Run: headless pygame with SDL's dummy video driver; simulated clock (each Clock.tick advances the game by its frame time, no real sleeping); random seed 0; keys injected as events and as key.get_pressed() state; no mouse input; restart key C tapped at the start of phases 3 and 4.
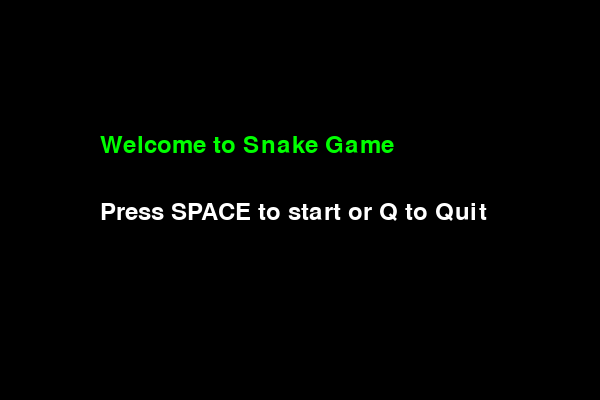
Frame 1 of 4 · flips 1–60 · no input
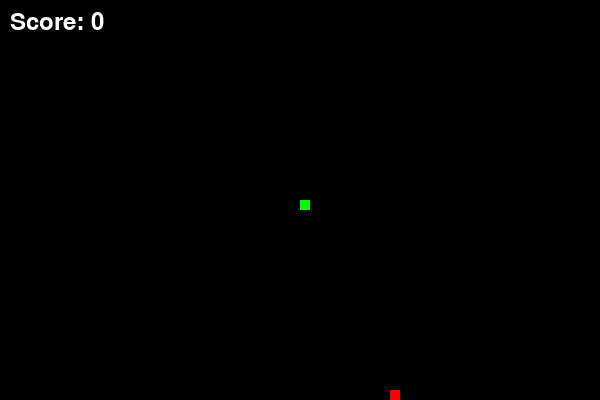
Frame 2 of 4 · flips 61–180 · tapped SPACE, RETURN · held RIGHT (→), D
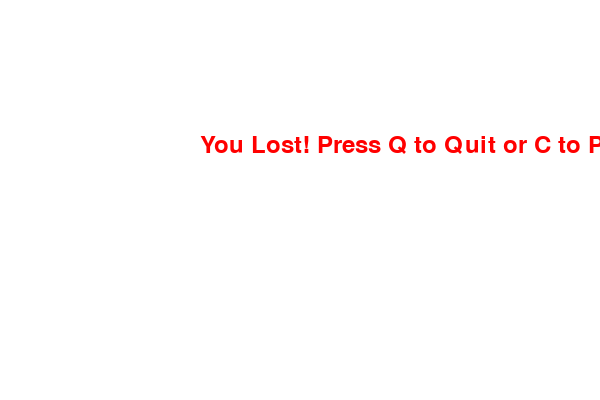
Frame 3 of 4 · flips 181–300 · tapped C · held DOWN (↓), S
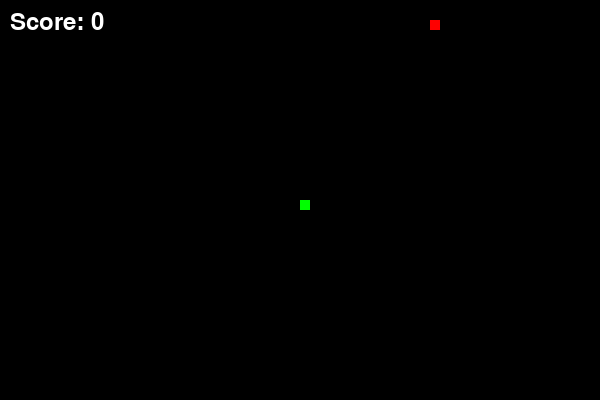
Frame 4 of 4 · flips 301–420 · tapped C · held LEFT (←), A, UP (↑), W

The pygame program that drew these frames:

import pygame
import time
import random

# Adding the scoring system
def show_score(score):
    value = font.render(f"Score: {score}", True, white)
    win.blit(value, [10, 10])

# initialize the pygame library
pygame.init()

#Screen Setup
width, height = 600, 400
win = pygame.display.set_mode((width, height))
pygame.display.set_caption("Snake Game")

#Define Colors using RGB values
white = (255, 255, 255)
green = (0, 255, 0)
black = (0, 0, 0)
red = (255, 0, 0)

#Snake settings
snake_block= 10 #size of the snake block
snake_speed = 15 # how fast the snake moves
clock = pygame.time.Clock()
font = pygame.font.SysFont(None, 35) # font for text

#Function to draw the snake
def draw_snake(snake_list):
    for x in snake_list:
        pygame.draw.rect(win, green, [x[0], x[1], snake_block, snake_block])

#Function to show the message on the screen
def message(msg, color):
    text = font.render(msg, True, color)
    win.blit(text, [width / 3, height / 3])

# main game loop
def game_loop():
    game_over = False
    game_close = False

    score = 0
    
    # initial position of the snake
    x = width / 2
    y = height / 2

    # Movement variable
    x_change = 0
    y_change = 0

    # Snake body and length
    snake_list = []
    length = 1

    # Randon positon of food
    food_x = round(random.randrange(0, width - snake_block) / 10.0) * 10.0
    food_y = round(random.randrange(0, height - snake_block) / 10.0) * 10.0



    # Main game loop
    while not game_over:
        
        # Handle game over state
        while game_close:
            win.fill(white)
            message("You Lost! Press Q to Quit or C to Play Again", red)
            pygame.display.update()

            # Listen for key press after losing
            for event in pygame.event.get():
                if event.type == pygame.KEYDOWN:
                    if event.key == pygame.K_q: # Quit
                        game_over = True
                        game_close = False
                    if event.key == pygame.K_c: #restart Game
                        game_loop()

        # Handle events like key press
        for event in pygame.event.get():
            if event.type == pygame.QUIT:
                game_over = True
            if event.type == pygame.KEYDOWN:
                # Change directions based on arrow keys
                if event.key == pygame.K_LEFT:
                    x_change = -snake_block
                    y_change = 0
                elif event.key == pygame.K_RIGHT:
                    x_change = snake_block
                    y_change = 0
                elif event.key == pygame.K_UP:
                    y_change = -snake_block
                    x_change = 0
                elif event.key == pygame.K_DOWN:
                    y_change = snake_block
                    x_change = 0
            
         # Update snke position
        x += x_change
        y += y_change

        # End game if snake hits walls
        if x >= width or x < 0 or y >= height or y < 0:
            game_close = True

        # Fill background
        win.fill(black)

        # Draw food
        pygame.draw.rect(win, red, [food_x, food_y, snake_block, snake_block])

        #update snake body
        snake_head = [x, y]
        snake_list.append(snake_head)

        #keep the snake length consistent
        if len(snake_list) > length:
            del snake_list[0]

        # check for self-collision
        for segment in snake_list[:-1]:
            if segment == snake_head:
                game_close = True

        #Draw the snake
        draw_snake(snake_list)
        
        show_score(score)

        # Update the screen
        pygame.display.update()

        #check if the snake eats the food
        if x == food_x and y == food_y:
            food_x = round(random.randrange(0,  width - snake_block) / 10.0) * 10.0
            food_y = round(random.randrange(0, height - snake_block) / 10.0) * 10.0
            length += 1 # Grow the snake
            score += 10 # add points

        # Control the game speed
        clock.tick(snake_speed)

    #quit the game 
    pygame.quit()
    quit()
#main menu
def main_menu():
    in_menu = True
    while in_menu:
        win.fill(black)
        title = font.render("Welcome to Snake Game", True, green)
        prompt = font.render("Press SPACE to start or Q to Quit", True, white)
        win.blit(title, [width // 6, height // 3])
        win.blit(prompt, [width // 6, height // 2])
        pygame.display.update()

        for event in pygame.event.get():
            if event.type == pygame.QUIT:
                pygame.quit()
                quit()
            if event.type == pygame.KEYDOWN:
                if event.key == pygame.K_SPACE:
                    in_menu = False
                elif event.key == pygame.K_q:
                    pygame.quit()
                    quit()
# Start the game 
main_menu()
game_loop()
